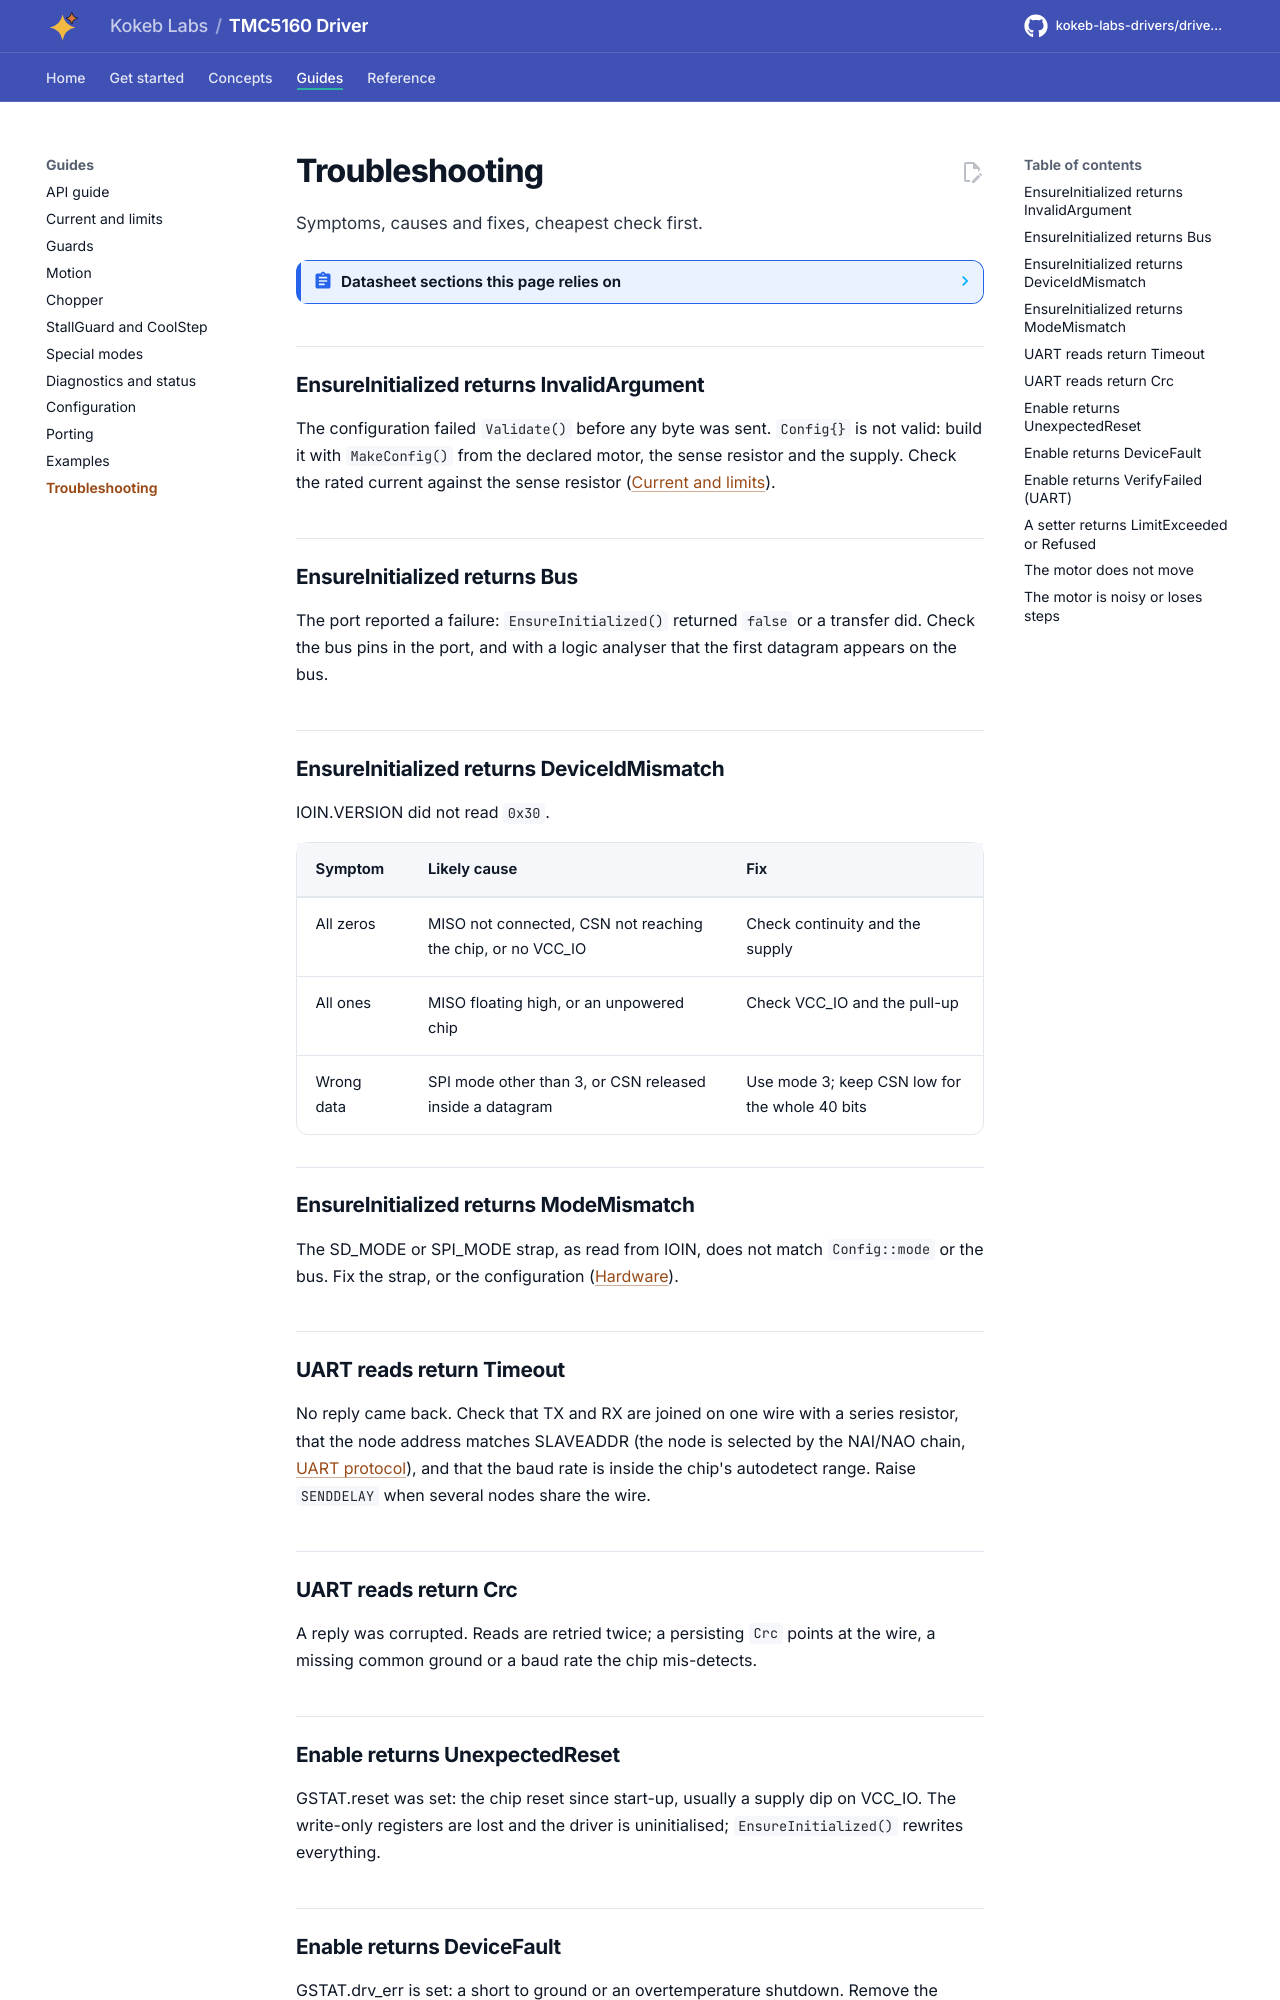

repository: kokeb-labs-drivers/driver-tmc5160 · page: dev/troubleshooting/index.html · generator: mkdocs

# Troubleshooting

Symptoms, causes and fixes, cheapest check first.

<!-- generated: datasheet-refs -->
??? abstract "Datasheet sections this page relies on"

    From Analog Devices (Trinamic) TMC5160A-DS 1.18:

    - Global status and interface counter: 6.1 General Configuration Registers, p. 33
    - Power-up reset: 25 Power-Up Reset, p. 119

    All of them, with the driver API for each: [Datasheet map](datasheet.md).
<!-- /generated -->

## EnsureInitialized returns InvalidArgument

The configuration failed `Validate()` before any byte was sent. `Config{}` is not valid: build it with `MakeConfig()`
from the declared motor, the sense resistor and the supply. Check the rated current against the sense resistor
([Current and limits](current-and-limits.md)).

## EnsureInitialized returns Bus

The port reported a failure: `EnsureInitialized()` returned `false` or a transfer did. Check the bus pins in the port,
and with a logic analyser that the first datagram appears on the bus.

## EnsureInitialized returns DeviceIdMismatch

IOIN.VERSION did not read `0x30`.

| Symptom | Likely cause | Fix |
| --- | --- | --- |
| All zeros | MISO not connected, CSN not reaching the chip, or no VCC_IO | Check continuity and the supply |
| All ones | MISO floating high, or an unpowered chip | Check VCC_IO and the pull-up |
| Wrong data | SPI mode other than 3, or CSN released inside a datagram | Use mode 3; keep CSN low for the whole 40 bits |

## EnsureInitialized returns ModeMismatch

The SD_MODE or SPI_MODE strap, as read from IOIN, does not match `Config::mode` or the bus. Fix the strap, or the
configuration ([Hardware](hardware.md)).

## UART reads return Timeout

No reply came back. Check that TX and RX are joined on one wire with a series resistor, that the node address matches
SLAVEADDR (the node is selected by the NAI/NAO chain, [UART protocol](uart-protocol.md)), and that the baud rate
is inside the chip's autodetect range. Raise `SENDDELAY` when several nodes share the wire.

## UART reads return Crc

A reply was corrupted. Reads are retried twice; a persisting `Crc` points at the wire, a missing common ground or
a baud rate the chip mis-detects.

## Enable returns UnexpectedReset

GSTAT.reset was set: the chip reset since start-up, usually a supply dip on VCC_IO. The write-only registers are lost
and the driver is uninitialised; `EnsureInitialized()` rewrites everything.
